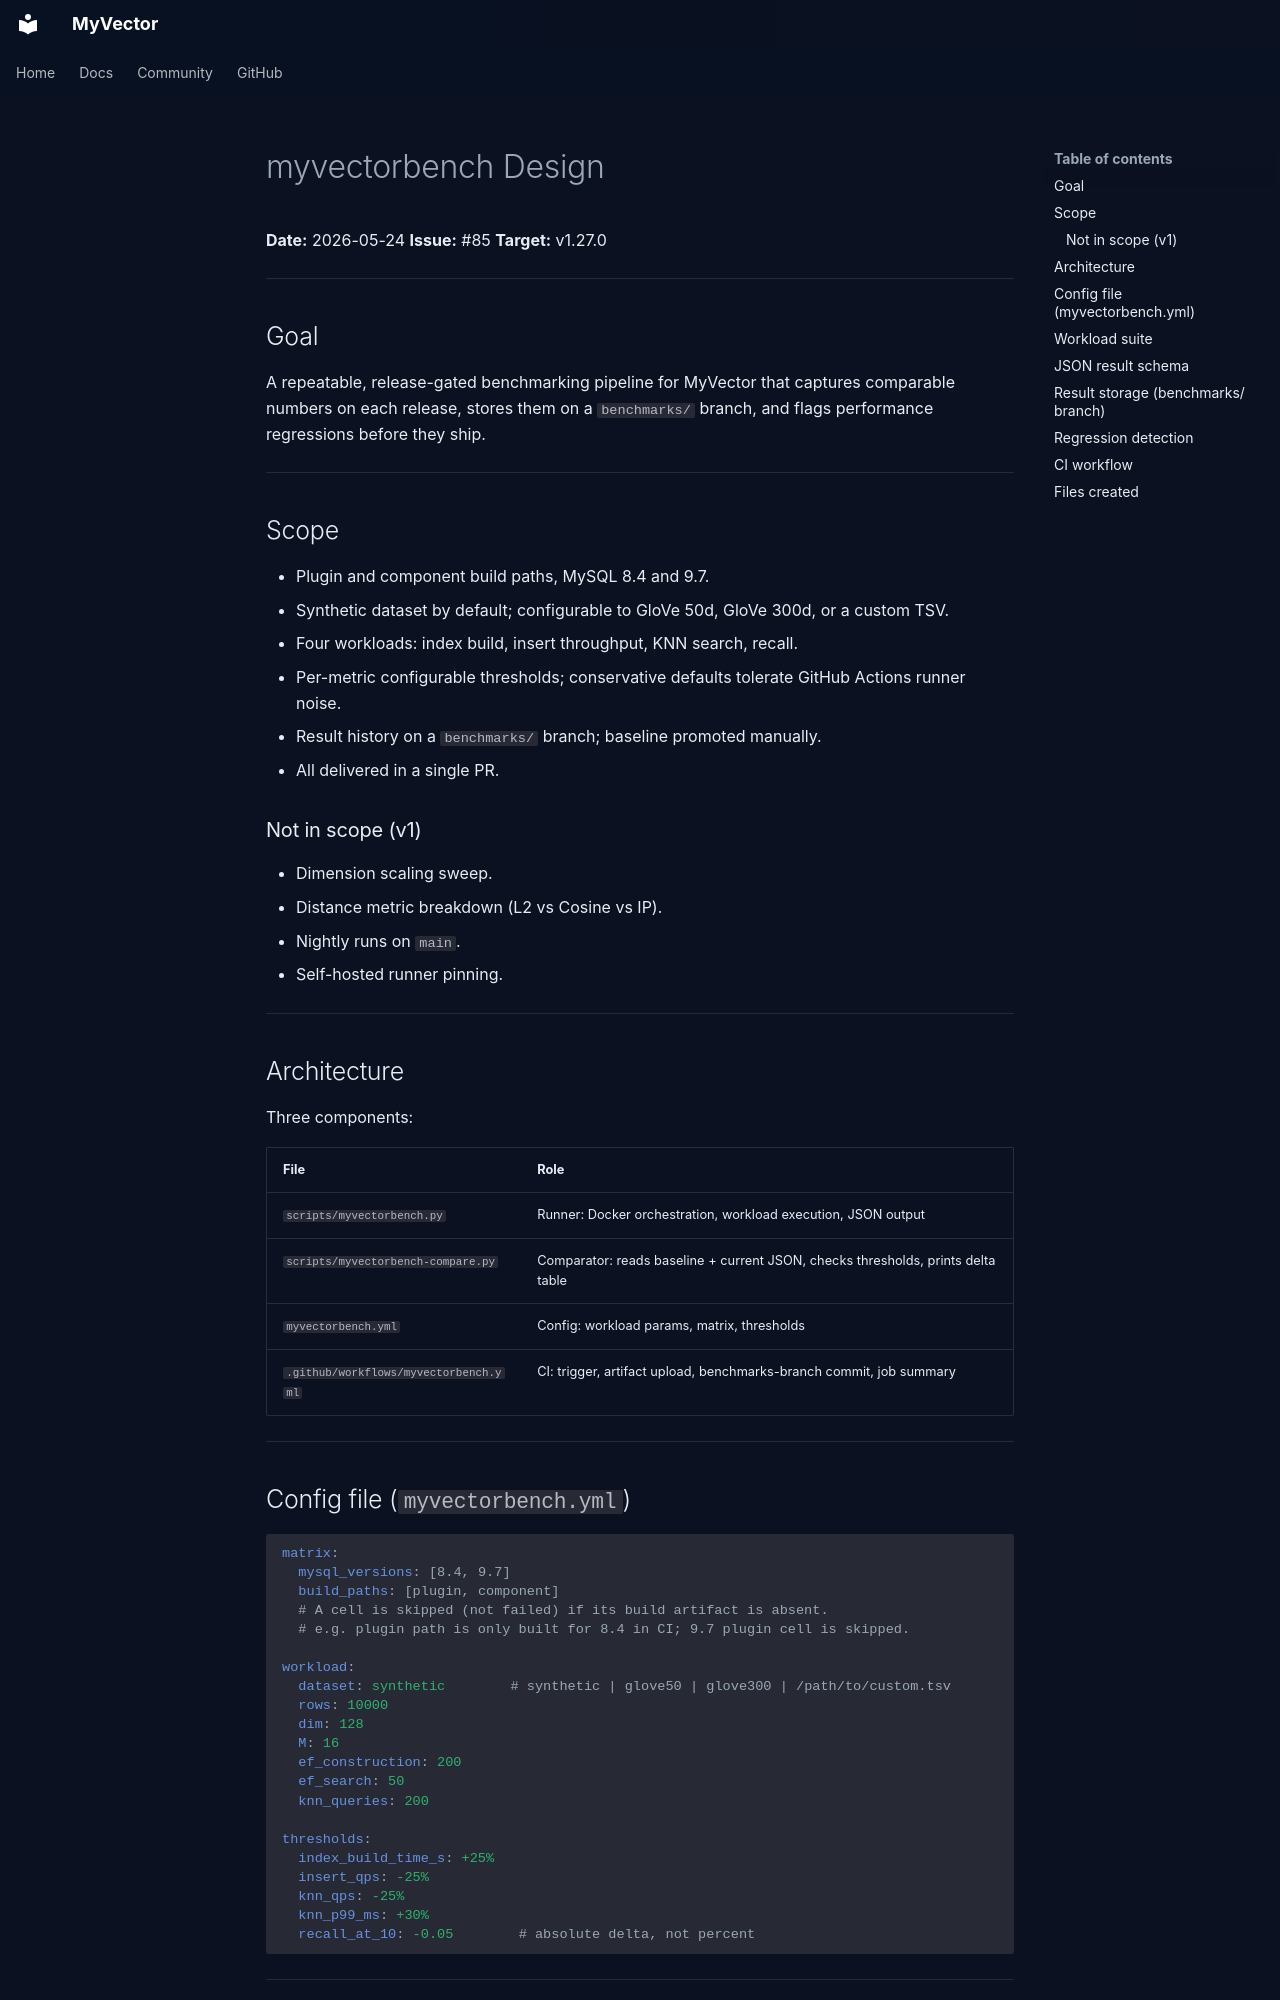

repository: askdba/myvector · page: superpowers/specs/2026-05-24-myvectorbench-design/index.html · generator: mkdocs

# myvectorbench Design

**Date:** 2026-05-24
**Issue:** #85
**Target:** v1.27.0

---

## Goal

A repeatable, release-gated benchmarking pipeline for MyVector that captures comparable numbers on each release, stores them on a `benchmarks/` branch, and flags performance regressions before they ship.

---

## Scope

- Plugin and component build paths, MySQL 8.4 and 9.7.
- Synthetic dataset by default; configurable to GloVe 50d, GloVe 300d, or a custom TSV.
- Four workloads: index build, insert throughput, KNN search, recall.
- Per-metric configurable thresholds; conservative defaults tolerate GitHub Actions runner noise.
- Result history on a `benchmarks/` branch; baseline promoted manually.
- All delivered in a single PR.

### Not in scope (v1)

- Dimension scaling sweep.
- Distance metric breakdown (L2 vs Cosine vs IP).
- Nightly runs on `main`.
- Self-hosted runner pinning.

---

## Architecture

Three components:

| File | Role |
|---|---|
| `scripts/myvectorbench.py` | Runner: Docker orchestration, workload execution, JSON output |
| `scripts/myvectorbench-compare.py` | Comparator: reads baseline + current JSON, checks thresholds, prints delta table |
| `myvectorbench.yml` | Config: workload params, matrix, thresholds |
| `.github/workflows/myvectorbench.yml` | CI: trigger, artifact upload, benchmarks-branch commit, job summary |

---

## Config file (`myvectorbench.yml`)

```yaml
matrix:
  mysql_versions: [8.4, 9.7]
  build_paths: [plugin, component]
  # A cell is skipped (not failed) if its build artifact is absent.
  # e.g. plugin path is only built for 8.4 in CI; 9.7 plugin cell is skipped.

workload:
  dataset: synthetic        # synthetic | glove50 | glove300 | /path/to/custom.tsv
  rows: 10000
  dim: 128
  M: 16
  ef_construction: 200
  ef_search: 50
  knn_queries: 200

thresholds:
  index_build_time_s: +25%
  insert_qps: -25%
  knn_qps: -25%
  knn_p99_ms: +30%
  recall_at_10: -0.05        # absolute delta, not percent
```

---
